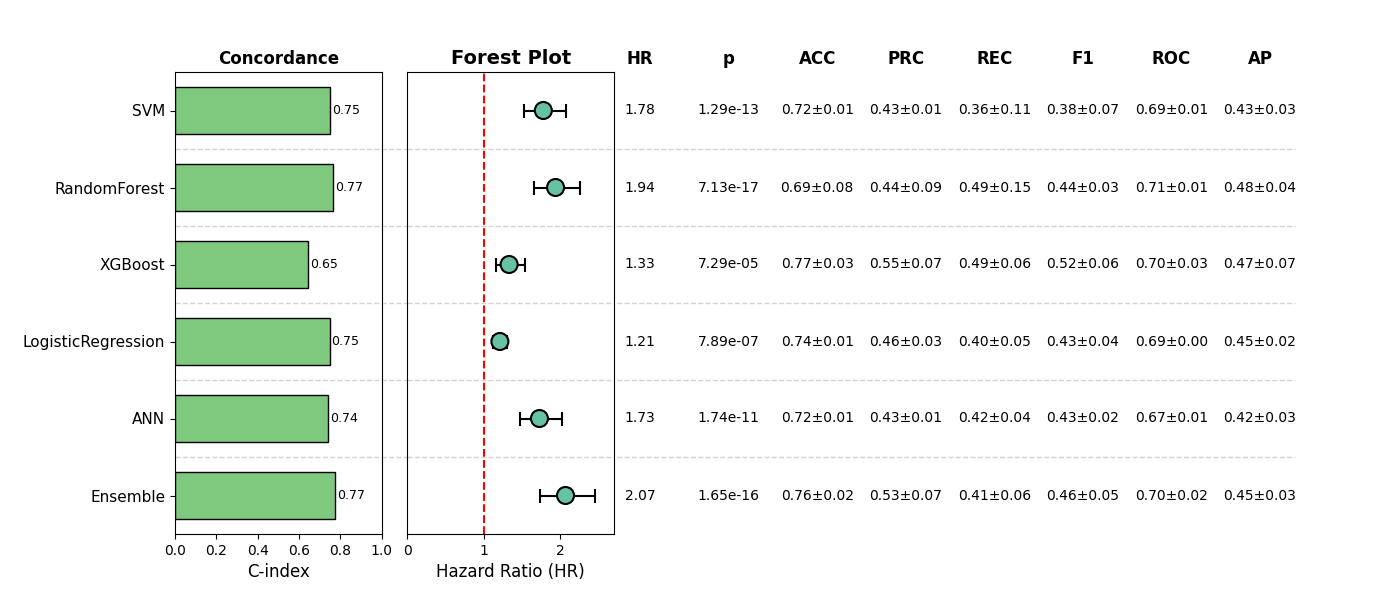

The table this chart was drawn from, first rows:
, Model, HR, CI_lower, CI_upper, p, cindex, accuracy_mean, accuracy_std, precision_mean, precision_std, recall_mean, recall_std, f1_mean, f1_std, roc_auc_mean, roc_auc_std, pr_auc_mean, pr_auc_std, Sig
0, SVM, 1.78, 1.528, 2.073, 1.2873345947391503e-13, 0.7502, 0.7217, 0.01367, 0.4347, 0.01152, 0.361, 0.1073, 0.3832, 0.06902, 0.6867, 0.01093, 0.4337, 0.03382, True
1, RandomForest, 1.94, 1.66, 2.267, 7.126535625064302e-17, 0.7662, 0.6892, 0.0796, 0.4371, 0.08666, 0.4933, 0.1462, 0.44, 0.03305, 0.7055, 0.01098, 0.4762, 0.0418, True
2, XGBoost, 1.332, 1.156, 1.534, 7.285981726216207e-05, 0.6455, 0.7715, 0.03242, 0.5483, 0.06885, 0.4928, 0.06412, 0.5184, 0.06459, 0.701, 0.02649, 0.4672, 0.06957, True
3, LogisticRegression, 1.211, 1.122, 1.306, 7.886480169392144e-07, 0.7478, 0.7351, 0.0141, 0.4627, 0.02925, 0.4005, 0.05084, 0.4289, 0.04181, 0.6898, 0.00287, 0.4454, 0.02018, True
4, ANN, 1.729, 1.474, 2.028, 1.7359206600538097e-11, 0.7427, 0.7179, 0.01219, 0.4338, 0.01461, 0.4228, 0.03625, 0.4273, 0.01993, 0.6724, 0.01164, 0.4225, 0.02693, True
5, Ensemble, 2.071, 1.742, 2.462, 1.6519387925870782e-16, 0.7741, 0.7581, 0.02474, 0.5252, 0.06807, 0.4072, 0.06245, 0.4554, 0.05131, 0.7039, 0.01889, 0.4499, 0.03006, True
